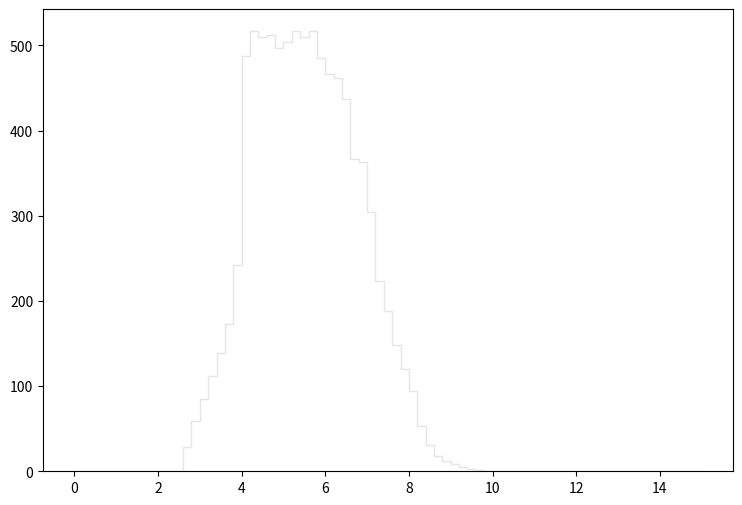

Python code for this plot: (Note: this script raises an exception after producing the figure.)
def selection_6():

    # Library import
    import numpy
    import matplotlib
    import matplotlib.pyplot   as plt
    import matplotlib.gridspec as gridspec

    # Library version
    matplotlib_version = matplotlib.__version__
    numpy_version      = numpy.__version__

    # Histo binning
    xBinning = numpy.linspace(0.0,15.0,76,endpoint=True)

    # Creating data sequence: middle of each bin
    xData = numpy.array([0.1,0.3,0.5,0.7,0.9,1.1,1.3,1.5,1.7,1.9,2.1,2.3,2.5,2.7,2.9,3.1,3.3,3.5,3.7,3.9,4.1,4.3,4.5,4.7,4.9,5.1,5.3,5.5,5.7,5.9,6.1,6.3,6.5,6.7,6.9,7.1,7.3,7.5,7.7,7.9,8.1,8.3,8.5,8.7,8.9,9.1,9.3,9.5,9.7,9.9,10.1,10.3,10.5,10.7,10.9,11.1,11.3,11.5,11.7,11.9,12.1,12.3,12.5,12.7,12.9,13.1,13.3,13.5,13.7,13.9,14.1,14.3,14.5,14.7,14.9])

    # Creating weights for histo: y7_DELTAR_0
    y7_DELTAR_0_weights = numpy.array([0.0,0.0,0.0,0.0,0.0,0.0,0.0,0.0,0.0,0.0,0.0,0.0,0.0,28.7691284261,58.7664718457,83.552051536,108.079711438,130.380213164,150.891556357,169.720260928,172.377298751,136.177408414,106.35611285,86.5571290736,72.4775806106,60.3467905508,50.7134384445,44.1506038222,37.5918811966,32.2777575511,27.9257491172,24.765115707,21.4448144278,18.5502967996,15.8973269735,13.9239805905,12.3682298653,9.9281558647,8.68355288455,6.98450627678,5.85863519933,4.66725617557,3.55775908471,2.72666016573,1.92012562662,1.44930561241,0.925262841824,0.552701547107,0.364373501426,0.131010692648,0.016376334581,0.0,0.0,0.0,0.0,0.0,0.0,0.0,0.0,0.0,0.0,0.0,0.0,0.0,0.0,0.0,0.0,0.0,0.0,0.0,0.0,0.0,0.0,0.0,0.0])

    # Creating weights for histo: y7_DELTAR_1
    y7_DELTAR_1_weights = numpy.array([0.0,0.0,0.0,0.0,0.0,0.0,0.0,0.0,0.0,0.0,0.0,0.0,0.0,0.0,0.0,0.0,0.0,0.0,0.0,0.0,0.0,0.0,0.0,0.0,0.0,0.0,0.0,0.0,0.0,0.0,0.0,0.0,0.0365134206399,0.862545094725,3.73170684629,10.3395153963,21.1915867338,27.5310389848,28.772444107,27.1566292261,22.5749750986,18.6142918862,14.4457946158,9.87930448605,7.26534128152,4.83518046925,3.34107529488,1.82203363512,1.05738804689,0.425144666124,0.255038335762,0.0486471942421,0.0,0.0,0.0,0.0,0.0,0.0,0.0,0.0,0.0,0.0,0.0,0.0,0.0,0.0,0.0,0.0,0.0,0.0,0.0,0.0,0.0,0.0,0.0])

    # Creating weights for histo: y7_DELTAR_2
    y7_DELTAR_2_weights = numpy.array([0.0,0.0,0.0,0.0,0.0,0.0,0.0,0.0,0.0,0.0,0.0,0.0,0.0,0.0,0.0,0.0,0.0,0.0,0.0,0.0,0.0,0.0,0.0,0.0,0.0,0.0100154872185,0.411593818725,2.14869569789,8.19239757896,27.4993144929,59.7193329673,92.4388175836,113.66365969,125.248588323,125.552833966,113.282144001,88.8349756785,65.1502602411,44.4763907542,30.8922876812,20.0702705943,13.4844866946,8.3436402654,5.14107782615,3.20266532825,1.7673047982,0.883620168814,0.371537398585,0.110484265868,0.0,0.0,0.0,0.0,0.0,0.0,0.0,0.0,0.0,0.0,0.0,0.0,0.0,0.0,0.0,0.0,0.0,0.0,0.0,0.0,0.0,0.0,0.0,0.0,0.0,0.0])

    # Creating weights for histo: y7_DELTAR_3
    y7_DELTAR_3_weights = numpy.array([0.0,0.0,0.0,0.0,0.0,0.0,0.0,0.0,0.0,0.0,0.0,0.0,0.0,0.0,0.0,0.0,0.0,0.0,0.0,0.0880351998884,0.549904898839,1.86471548686,5.16470632239,15.6432018578,40.4654076744,69.5457445497,100.056122602,126.981921846,145.798614475,148.997617973,127.648421534,104.974553918,81.3355902048,62.6475580971,44.355623268,30.2404793979,18.2290345812,10.4626353941,6.08303856587,3.44852975255,1.9523110797,0.792073899957,0.32467395174,0.176059796557,0.0275330874666,0.0164856174875,0.0,0.0,0.0,0.0,0.0,0.0,0.0,0.0,0.0,0.0,0.0,0.0,0.0,0.0,0.0,0.0,0.0,0.0,0.0,0.0,0.0,0.0,0.0,0.0,0.0,0.0,0.0,0.0,0.0])

    # Creating weights for histo: y7_DELTAR_4
    y7_DELTAR_4_weights = numpy.array([0.0,0.0,0.0,0.0,0.0,0.0,0.0,0.0,0.0,0.0,0.0,0.0,0.0,0.0,0.0,0.0177552653824,0.142096507746,0.476645221585,1.28292745984,3.15894501815,8.98020722838,23.5172563811,39.8756233528,51.956535324,49.8357409816,42.4899603286,35.2169464503,28.4225242266,21.7886506641,15.7125889024,10.7035420239,6.96810610129,4.25926531108,2.3535818843,1.23651328844,0.560517406985,0.259548391174,0.101647456235,0.033551603816,0.0128314791663,0.00098766326457,0.000986319279798,0.0,0.0,0.0,0.0,0.0,0.0,0.0,0.0,0.0,0.0,0.0,0.0,0.0,0.0,0.0,0.0,0.0,0.0,0.0,0.0,0.0,0.0,0.0,0.0,0.0,0.0,0.0,0.0,0.0,0.0,0.0,0.0,0.0])

    # Creating weights for histo: y7_DELTAR_5
    y7_DELTAR_5_weights = numpy.array([0.0,0.0,0.0,0.0,0.0,0.0,0.0,0.0,0.0,0.0,0.0,0.0,0.0,0.0110887506579,0.0710805100723,0.218300245001,0.479448228725,0.950118314789,2.14797590036,5.70753315423,17.5967511986,18.6301314368,15.9939959814,13.4535678872,10.8771750143,8.3535630248,6.13074845703,4.31302876905,2.82762099523,1.6876843476,0.968975317603,0.476192634065,0.208731869452,0.0826805015192,0.0267189218331,0.00907668353159,0.00327710390971,0.000504081841554,0.000504335903568,0.00025154115879,0.0,0.0,0.0,0.0,0.0,0.0,0.0,0.0,0.0,0.0,0.0,0.0,0.0,0.0,0.0,0.0,0.0,0.0,0.0,0.0,0.0,0.0,0.0,0.0,0.0,0.0,0.0,0.0,0.0,0.0,0.0,0.0,0.0,0.0,0.0])

    # Creating weights for histo: y7_DELTAR_6
    y7_DELTAR_6_weights = numpy.array([0.0,0.0,0.0,0.0,0.0,0.0,0.0,0.0,0.0,0.0,0.0,0.0,0.0,0.0271829281427,0.0675766879467,0.136840430384,0.25595320317,0.450273466018,0.937247429841,2.6167638473,8.40317821145,7.9747398262,6.21577743943,4.70348736684,3.36678743554,2.26547460126,1.38870349944,0.809907714769,0.410813493204,0.200961636626,0.0735794657847,0.0274838272797,0.010030627682,0.00286040117881,0.00143093634278,0.0,0.0,0.0,0.0,0.0,0.0,0.0,0.0,0.0,0.0,0.0,0.0,0.0,0.0,0.0,0.0,0.0,0.0,0.0,0.0,0.0,0.0,0.0,0.0,0.0,0.0,0.0,0.0,0.0,0.0,0.0,0.0,0.0,0.0,0.0,0.0,0.0,0.0,0.0,0.0])

    # Creating weights for histo: y7_DELTAR_7
    y7_DELTAR_7_weights = numpy.array([0.0,0.0,0.0,0.0,0.0,0.0,0.0,0.0,0.0,0.0,0.0,0.0,0.0,0.00406144136551,0.00924260651172,0.0165620846515,0.026775577985,0.0512626783432,0.105201826949,0.316569595189,1.26557347299,1.09631304768,0.727462723046,0.444628328984,0.239815783914,0.11778447255,0.0529274676565,0.0188471634661,0.00654264630844,0.00159825431779,0.000626328155257,0.000237719626249,6.47725584511e-05,4.3268261491e-05,0.0,0.0,0.0,0.0,0.0,0.0,0.0,0.0,0.0,0.0,0.0,0.0,0.0,0.0,0.0,0.0,0.0,0.0,0.0,0.0,0.0,0.0,0.0,0.0,0.0,0.0,0.0,0.0,0.0,0.0,0.0,0.0,0.0,0.0,0.0,0.0,0.0,0.0,0.0,0.0,0.0])

    # Creating weights for histo: y7_DELTAR_8
    y7_DELTAR_8_weights = numpy.array([0.0,0.0,0.0,0.0,0.0,0.0,0.0,0.0,0.0,0.0,0.0,0.0,0.0,0.000679704504118,0.00161874253693,0.00246503132245,0.00365524850832,0.00727833452331,0.015398257754,0.0571076714951,0.299222267312,0.215298623227,0.115535894158,0.0524806116732,0.0193575500821,0.00654349327681,0.00187031328892,0.0005955389508,0.000141962257747,0.000113495392007,0.0,2.84520898231e-05,0.0,0.0,0.0,0.0,0.0,0.0,0.0,0.0,0.0,0.0,0.0,0.0,0.0,0.0,0.0,0.0,0.0,0.0,0.0,0.0,0.0,0.0,0.0,0.0,0.0,0.0,0.0,0.0,0.0,0.0,0.0,0.0,0.0,0.0,0.0,0.0,0.0,0.0,0.0,0.0,0.0,0.0,0.0])

    # Creating weights for histo: y7_DELTAR_9
    y7_DELTAR_9_weights = numpy.array([0.0,0.0,0.0,0.0,0.0,0.0,0.0,0.0,0.0,0.0,0.0,0.0,0.0,0.0,0.0,0.0,0.0,0.0,0.0,0.0,0.0,0.0,0.0,0.0,0.0,0.0,0.0,0.0,0.0,0.0,0.0,0.0,0.0,2.61083959177,5.21032230182,15.6319436265,23.4473040278,44.3435587891,41.7126414272,39.085723238,41.7032587525,13.0254173734,2.60836933349,0.0,0.0,0.0,0.0,0.0,0.0,0.0,0.0,0.0,0.0,0.0,0.0,0.0,0.0,0.0,0.0,0.0,0.0,0.0,0.0,0.0,0.0,0.0,0.0,0.0,0.0,0.0,0.0,0.0,0.0,0.0,0.0])

    # Creating weights for histo: y7_DELTAR_10
    y7_DELTAR_10_weights = numpy.array([0.0,0.0,0.0,0.0,0.0,0.0,0.0,0.0,0.0,0.0,0.0,0.0,0.0,0.0,0.0,0.0,0.0,0.0,0.0,0.0,0.0,0.0,0.0,0.0,0.0,0.0,2.10695275911,4.21184631571,15.8000507087,43.1633776097,92.6750010438,144.309926966,166.420844665,129.532186423,154.843871236,114.784918382,56.8856999212,28.4417918876,18.96403151,12.6356466782,2.10481160404,2.10709127049,1.05140486493,0.0,0.0,0.0,0.0,0.0,0.0,0.0,0.0,0.0,0.0,0.0,0.0,0.0,0.0,0.0,0.0,0.0,0.0,0.0,0.0,0.0,0.0,0.0,0.0,0.0,0.0,0.0,0.0,0.0,0.0,0.0,0.0])

    # Creating weights for histo: y7_DELTAR_11
    y7_DELTAR_11_weights = numpy.array([0.0,0.0,0.0,0.0,0.0,0.0,0.0,0.0,0.0,0.0,0.0,0.0,0.0,0.0,0.0,0.0,0.0,0.0,0.0,0.0,1.15159806837,5.29912659772,14.0533985933,38.2330956767,111.492800734,191.182596151,242.770397346,253.589095105,260.730412358,202.93037945,140.276700707,84.5366402538,49.0570229044,24.6446317752,11.7493240904,5.98727236138,2.30389391148,1.61210096835,0.0,0.230408641431,0.0,0.0,0.0,0.0,0.0,0.0,0.0,0.0,0.0,0.0,0.0,0.0,0.0,0.0,0.0,0.0,0.0,0.0,0.0,0.0,0.0,0.0,0.0,0.0,0.0,0.0,0.0,0.0,0.0,0.0,0.0,0.0,0.0,0.0,0.0])

    # Creating weights for histo: y7_DELTAR_12
    y7_DELTAR_12_weights = numpy.array([0.0,0.0,0.0,0.0,0.0,0.0,0.0,0.0,0.0,0.0,0.0,0.0,0.0,0.0,0.0,0.166187045742,0.470552607612,1.21844519189,4.29249706798,10.2175474589,41.9266761816,135.767282324,207.404116852,235.457773425,170.576132968,109.76807574,67.1754980031,39.6846011475,21.1282034514,11.2698288803,5.56626606437,2.60314225383,1.05230142648,0.498287797892,0.221571365768,0.055409211025,0.0,0.0276409199481,0.0,0.0,0.0,0.0,0.0,0.0,0.0,0.0,0.0,0.0,0.0,0.0,0.0,0.0,0.0,0.0,0.0,0.0,0.0,0.0,0.0,0.0,0.0,0.0,0.0,0.0,0.0,0.0,0.0,0.0,0.0,0.0,0.0,0.0,0.0,0.0,0.0])

    # Creating weights for histo: y7_DELTAR_13
    y7_DELTAR_13_weights = numpy.array([0.0,0.0,0.0,0.0,0.0,0.0,0.0,0.0,0.0,0.0,0.0,0.0,0.0,0.0504003703614,0.262125018212,0.796658363926,1.61295198114,3.52903095996,9.16353489253,35.5590996324,158.428646534,130.126987017,81.4808093215,48.3833406816,29.38041816,15.6183187197,8.63048785969,4.62743456578,1.97639501555,1.00805182731,0.393205095096,0.211687716073,0.0302186469226,0.0201784526159,0.0,0.0,0.0,0.0,0.0,0.0,0.0,0.0,0.0,0.0,0.0,0.0,0.0,0.0,0.0,0.0,0.0,0.0,0.0,0.0,0.0,0.0,0.0,0.0,0.0,0.0,0.0,0.0,0.0,0.0,0.0,0.0,0.0,0.0,0.0,0.0,0.0,0.0,0.0,0.0,0.0])

    # Creating weights for histo: y7_DELTAR_14
    y7_DELTAR_14_weights = numpy.array([0.0,0.0,0.0,0.0,0.0,0.0,0.0,0.0,0.0,0.0,0.0,0.0,0.0,0.0933785199005,0.240504441164,0.393317519545,0.758185787588,1.46559006138,3.55924628864,13.2856165452,65.5118424635,48.6874482089,28.9819054862,15.5687243809,7.77772926422,3.86183276461,1.86446515744,0.749693410541,0.265961334956,0.118843801035,0.0367956349189,0.0226352377472,0.0169645475238,0.0,0.00282705433869,0.00283195131576,0.0,0.0,0.0,0.0,0.0,0.0,0.0,0.0,0.0,0.0,0.0,0.0,0.0,0.0,0.0,0.0,0.0,0.0,0.0,0.0,0.0,0.0,0.0,0.0,0.0,0.0,0.0,0.0,0.0,0.0,0.0,0.0,0.0,0.0,0.0,0.0,0.0,0.0,0.0])

    # Creating weights for histo: y7_DELTAR_15
    y7_DELTAR_15_weights = numpy.array([0.0,0.0,0.0,0.0,0.0,0.0,0.0,0.0,0.0,0.0,0.0,0.0,0.0,0.0152260581845,0.0243791219206,0.0350574737419,0.0807245056633,0.130967283679,0.304545268642,1.3801420089,8.74449071241,5.93791455275,2.91550218269,1.40011012553,0.574103263306,0.173599017715,0.0609441713346,0.0137332881519,0.0106503948037,0.0,0.0,0.0,0.0,0.0,0.0,0.0,0.0,0.0,0.0,0.0,0.0,0.0,0.0,0.0,0.0,0.0,0.0,0.0,0.0,0.0,0.0,0.0,0.0,0.0,0.0,0.0,0.0,0.0,0.0,0.0,0.0,0.0,0.0,0.0,0.0,0.0,0.0,0.0,0.0,0.0,0.0,0.0,0.0,0.0,0.0])

    # Creating weights for histo: y7_DELTAR_16
    y7_DELTAR_16_weights = numpy.array([0.0,0.0,0.0,0.0,0.0,0.0,0.0,0.0,0.0,0.0,0.0,0.0,0.0,0.00234807845163,0.00325070674975,0.00415032144843,0.00776438394856,0.0126427987246,0.0326793221457,0.19771808076,1.95167632077,1.20358694251,0.456132249482,0.144990835507,0.0429782799438,0.00740324497497,0.00270789182659,0.000360833069176,0.000360621905397,0.000360556357202,0.0,0.0,0.0,0.0,0.0,0.0,0.0,0.0,0.0,0.0,0.0,0.0,0.0,0.0,0.0,0.0,0.0,0.0,0.0,0.0,0.0,0.0,0.0,0.0,0.0,0.0,0.0,0.0,0.0,0.0,0.0,0.0,0.0,0.0,0.0,0.0,0.0,0.0,0.0,0.0,0.0,0.0,0.0,0.0,0.0])

    # Creating a new Canvas
    fig   = plt.figure(figsize=(12,6),dpi=80)
    frame = gridspec.GridSpec(1,1,right=0.7)
    pad   = fig.add_subplot(frame[0])

    # Creating a new Stack
    pad.hist(x=xData, bins=xBinning, weights=y7_DELTAR_0_weights+y7_DELTAR_1_weights+y7_DELTAR_2_weights+y7_DELTAR_3_weights+y7_DELTAR_4_weights+y7_DELTAR_5_weights+y7_DELTAR_6_weights+y7_DELTAR_7_weights+y7_DELTAR_8_weights+y7_DELTAR_9_weights+y7_DELTAR_10_weights+y7_DELTAR_11_weights+y7_DELTAR_12_weights+y7_DELTAR_13_weights+y7_DELTAR_14_weights+y7_DELTAR_15_weights+y7_DELTAR_16_weights,\
             label="$bg\_dip\_1600\_inf$", histtype="step", rwidth=1.0,\
             color=None, edgecolor="#e5e5e5", linewidth=1, linestyle="solid",\
             bottom=None, cumulative=False, normed=False, align="mid", orientation="vertical")

    pad.hist(x=xData, bins=xBinning, weights=y7_DELTAR_0_weights+y7_DELTAR_1_weights+y7_DELTAR_2_weights+y7_DELTAR_3_weights+y7_DELTAR_4_weights+y7_DELTAR_5_weights+y7_DELTAR_6_weights+y7_DELTAR_7_weights+y7_DELTAR_8_weights+y7_DELTAR_9_weights+y7_DELTAR_10_weights+y7_DELTAR_11_weights+y7_DELTAR_12_weights+y7_DELTAR_13_weights+y7_DELTAR_14_weights+y7_DELTAR_15_weights,\
             label="$bg\_dip\_1200\_1600$", histtype="step", rwidth=1.0,\
             color=None, edgecolor="#f2f2f2", linewidth=1, linestyle="solid",\
             bottom=None, cumulative=False, normed=False, align="mid", orientation="vertical")

    pad.hist(x=xData, bins=xBinning, weights=y7_DELTAR_0_weights+y7_DELTAR_1_weights+y7_DELTAR_2_weights+y7_DELTAR_3_weights+y7_DELTAR_4_weights+y7_DELTAR_5_weights+y7_DELTAR_6_weights+y7_DELTAR_7_weights+y7_DELTAR_8_weights+y7_DELTAR_9_weights+y7_DELTAR_10_weights+y7_DELTAR_11_weights+y7_DELTAR_12_weights+y7_DELTAR_13_weights+y7_DELTAR_14_weights,\
             label="$bg\_dip\_800\_1200$", histtype="step", rwidth=1.0,\
             color=None, edgecolor="#ccc6aa", linewidth=1, linestyle="solid",\
             bottom=None, cumulative=False, normed=False, align="mid", orientation="vertical")

    pad.hist(x=xData, bins=xBinning, weights=y7_DELTAR_0_weights+y7_DELTAR_1_weights+y7_DELTAR_2_weights+y7_DELTAR_3_weights+y7_DELTAR_4_weights+y7_DELTAR_5_weights+y7_DELTAR_6_weights+y7_DELTAR_7_weights+y7_DELTAR_8_weights+y7_DELTAR_9_weights+y7_DELTAR_10_weights+y7_DELTAR_11_weights+y7_DELTAR_12_weights+y7_DELTAR_13_weights,\
             label="$bg\_dip\_600\_800$", histtype="step", rwidth=1.0,\
             color=None, edgecolor="#ccc6aa", linewidth=1, linestyle="solid",\
             bottom=None, cumulative=False, normed=False, align="mid", orientation="vertical")

    pad.hist(x=xData, bins=xBinning, weights=y7_DELTAR_0_weights+y7_DELTAR_1_weights+y7_DELTAR_2_weights+y7_DELTAR_3_weights+y7_DELTAR_4_weights+y7_DELTAR_5_weights+y7_DELTAR_6_weights+y7_DELTAR_7_weights+y7_DELTAR_8_weights+y7_DELTAR_9_weights+y7_DELTAR_10_weights+y7_DELTAR_11_weights+y7_DELTAR_12_weights,\
             label="$bg\_dip\_400\_600$", histtype="step", rwidth=1.0,\
             color=None, edgecolor="#c1bfa8", linewidth=1, linestyle="solid",\
             bottom=None, cumulative=False, normed=False, align="mid", orientation="vertical")

    pad.hist(x=xData, bins=xBinning, weights=y7_DELTAR_0_weights+y7_DELTAR_1_weights+y7_DELTAR_2_weights+y7_DELTAR_3_weights+y7_DELTAR_4_weights+y7_DELTAR_5_weights+y7_DELTAR_6_weights+y7_DELTAR_7_weights+y7_DELTAR_8_weights+y7_DELTAR_9_weights+y7_DELTAR_10_weights+y7_DELTAR_11_weights,\
             label="$bg\_dip\_200\_400$", histtype="step", rwidth=1.0,\
             color=None, edgecolor="#bab5a3", linewidth=1, linestyle="solid",\
             bottom=None, cumulative=False, normed=False, align="mid", orientation="vertical")

    pad.hist(x=xData, bins=xBinning, weights=y7_DELTAR_0_weights+y7_DELTAR_1_weights+y7_DELTAR_2_weights+y7_DELTAR_3_weights+y7_DELTAR_4_weights+y7_DELTAR_5_weights+y7_DELTAR_6_weights+y7_DELTAR_7_weights+y7_DELTAR_8_weights+y7_DELTAR_9_weights+y7_DELTAR_10_weights,\
             label="$bg\_dip\_100\_200$", histtype="step", rwidth=1.0,\
             color=None, edgecolor="#b2a596", linewidth=1, linestyle="solid",\
             bottom=None, cumulative=False, normed=False, align="mid", orientation="vertical")

    pad.hist(x=xData, bins=xBinning, weights=y7_DELTAR_0_weights+y7_DELTAR_1_weights+y7_DELTAR_2_weights+y7_DELTAR_3_weights+y7_DELTAR_4_weights+y7_DELTAR_5_weights+y7_DELTAR_6_weights+y7_DELTAR_7_weights+y7_DELTAR_8_weights+y7_DELTAR_9_weights,\
             label="$bg\_dip\_0\_100$", histtype="step", rwidth=1.0,\
             color=None, edgecolor="#b7a39b", linewidth=1, linestyle="solid",\
             bottom=None, cumulative=False, normed=False, align="mid", orientation="vertical")

    pad.hist(x=xData, bins=xBinning, weights=y7_DELTAR_0_weights+y7_DELTAR_1_weights+y7_DELTAR_2_weights+y7_DELTAR_3_weights+y7_DELTAR_4_weights+y7_DELTAR_5_weights+y7_DELTAR_6_weights+y7_DELTAR_7_weights+y7_DELTAR_8_weights,\
             label="$bg\_vbf\_1600\_inf$", histtype="step", rwidth=1.0,\
             color=None, edgecolor="#ad998c", linewidth=1, linestyle="solid",\
             bottom=None, cumulative=False, normed=False, align="mid", orientation="vertical")

    pad.hist(x=xData, bins=xBinning, weights=y7_DELTAR_0_weights+y7_DELTAR_1_weights+y7_DELTAR_2_weights+y7_DELTAR_3_weights+y7_DELTAR_4_weights+y7_DELTAR_5_weights+y7_DELTAR_6_weights+y7_DELTAR_7_weights,\
             label="$bg\_vbf\_1200\_1600$", histtype="step", rwidth=1.0,\
             color=None, edgecolor="#9b8e82", linewidth=1, linestyle="solid",\
             bottom=None, cumulative=False, normed=False, align="mid", orientation="vertical")

    pad.hist(x=xData, bins=xBinning, weights=y7_DELTAR_0_weights+y7_DELTAR_1_weights+y7_DELTAR_2_weights+y7_DELTAR_3_weights+y7_DELTAR_4_weights+y7_DELTAR_5_weights+y7_DELTAR_6_weights,\
             label="$bg\_vbf\_800\_1200$", histtype="step", rwidth=1.0,\
             color=None, edgecolor="#876656", linewidth=1, linestyle="solid",\
             bottom=None, cumulative=False, normed=False, align="mid", orientation="vertical")

    pad.hist(x=xData, bins=xBinning, weights=y7_DELTAR_0_weights+y7_DELTAR_1_weights+y7_DELTAR_2_weights+y7_DELTAR_3_weights+y7_DELTAR_4_weights+y7_DELTAR_5_weights,\
             label="$bg\_vbf\_600\_800$", histtype="step", rwidth=1.0,\
             color=None, edgecolor="#afcec6", linewidth=1, linestyle="solid",\
             bottom=None, cumulative=False, normed=False, align="mid", orientation="vertical")

    pad.hist(x=xData, bins=xBinning, weights=y7_DELTAR_0_weights+y7_DELTAR_1_weights+y7_DELTAR_2_weights+y7_DELTAR_3_weights+y7_DELTAR_4_weights,\
             label="$bg\_vbf\_400\_600$", histtype="step", rwidth=1.0,\
             color=None, edgecolor="#84c1a3", linewidth=1, linestyle="solid",\
             bottom=None, cumulative=False, normed=False, align="mid", orientation="vertical")

    pad.hist(x=xData, bins=xBinning, weights=y7_DELTAR_0_weights+y7_DELTAR_1_weights+y7_DELTAR_2_weights+y7_DELTAR_3_weights,\
             label="$bg\_vbf\_200\_400$", histtype="step", rwidth=1.0,\
             color=None, edgecolor="#89a8a0", linewidth=1, linestyle="solid",\
             bottom=None, cumulative=False, normed=False, align="mid", orientation="vertical")

    pad.hist(x=xData, bins=xBinning, weights=y7_DELTAR_0_weights+y7_DELTAR_1_weights+y7_DELTAR_2_weights,\
             label="$bg\_vbf\_100\_200$", histtype="step", rwidth=1.0,\
             color=None, edgecolor="#829e8c", linewidth=1, linestyle="solid",\
             bottom=None, cumulative=False, normed=False, align="mid", orientation="vertical")

    pad.hist(x=xData, bins=xBinning, weights=y7_DELTAR_0_weights+y7_DELTAR_1_weights,\
             label="$bg\_vbf\_0\_100$", histtype="step", rwidth=1.0,\
             color=None, edgecolor="#adbcc6", linewidth=1, linestyle="solid",\
             bottom=None, cumulative=False, normed=False, align="mid", orientation="vertical")

    pad.hist(x=xData, bins=xBinning, weights=y7_DELTAR_0_weights,\
             label="$signal$", histtype="step", rwidth=1.0,\
             color=None, edgecolor="#7a8e99", linewidth=1, linestyle="solid",\
             bottom=None, cumulative=False, normed=False, align="mid", orientation="vertical")


    # Axis
    plt.rc('text',usetex=False)
    plt.xlabel(r"\Delta R [ j_{1} , j_{2} ] ",\
               fontsize=16,color="black")
    plt.ylabel(r"$\mathrm{Events}$ $(\mathcal{L}_{\mathrm{int}} = 40.0\ \mathrm{fb}^{-1})$ ",\
               fontsize=16,color="black")

    # Boundary of y-axis
    ymax=(y7_DELTAR_0_weights+y7_DELTAR_1_weights+y7_DELTAR_2_weights+y7_DELTAR_3_weights+y7_DELTAR_4_weights+y7_DELTAR_5_weights+y7_DELTAR_6_weights+y7_DELTAR_7_weights+y7_DELTAR_8_weights+y7_DELTAR_9_weights+y7_DELTAR_10_weights+y7_DELTAR_11_weights+y7_DELTAR_12_weights+y7_DELTAR_13_weights+y7_DELTAR_14_weights+y7_DELTAR_15_weights+y7_DELTAR_16_weights).max()*1.1
    ymin=0 # linear scale
    #ymin=min([x for x in (y7_DELTAR_0_weights+y7_DELTAR_1_weights+y7_DELTAR_2_weights+y7_DELTAR_3_weights+y7_DELTAR_4_weights+y7_DELTAR_5_weights+y7_DELTAR_6_weights+y7_DELTAR_7_weights+y7_DELTAR_8_weights+y7_DELTAR_9_weights+y7_DELTAR_10_weights+y7_DELTAR_11_weights+y7_DELTAR_12_weights+y7_DELTAR_13_weights+y7_DELTAR_14_weights+y7_DELTAR_15_weights+y7_DELTAR_16_weights) if x])/100. # log scale
    plt.gca().set_ylim(ymin,ymax)

    # Log/Linear scale for X-axis
    plt.gca().set_xscale("linear")
    #plt.gca().set_xscale("log",nonposx="clip")

    # Log/Linear scale for Y-axis
    plt.gca().set_yscale("linear")
    #plt.gca().set_yscale("log",nonposy="clip")

    # Legend
    plt.legend(bbox_to_anchor=(1.05,1), loc=2, borderaxespad=0.)

    # Saving the image
    plt.savefig('../../HTML/MadAnalysis5job_0/selection_6.png')
    plt.savefig('../../PDF/MadAnalysis5job_0/selection_6.png')
    plt.savefig('../../DVI/MadAnalysis5job_0/selection_6.eps')

# Running!
if __name__ == '__main__':
    selection_6()
